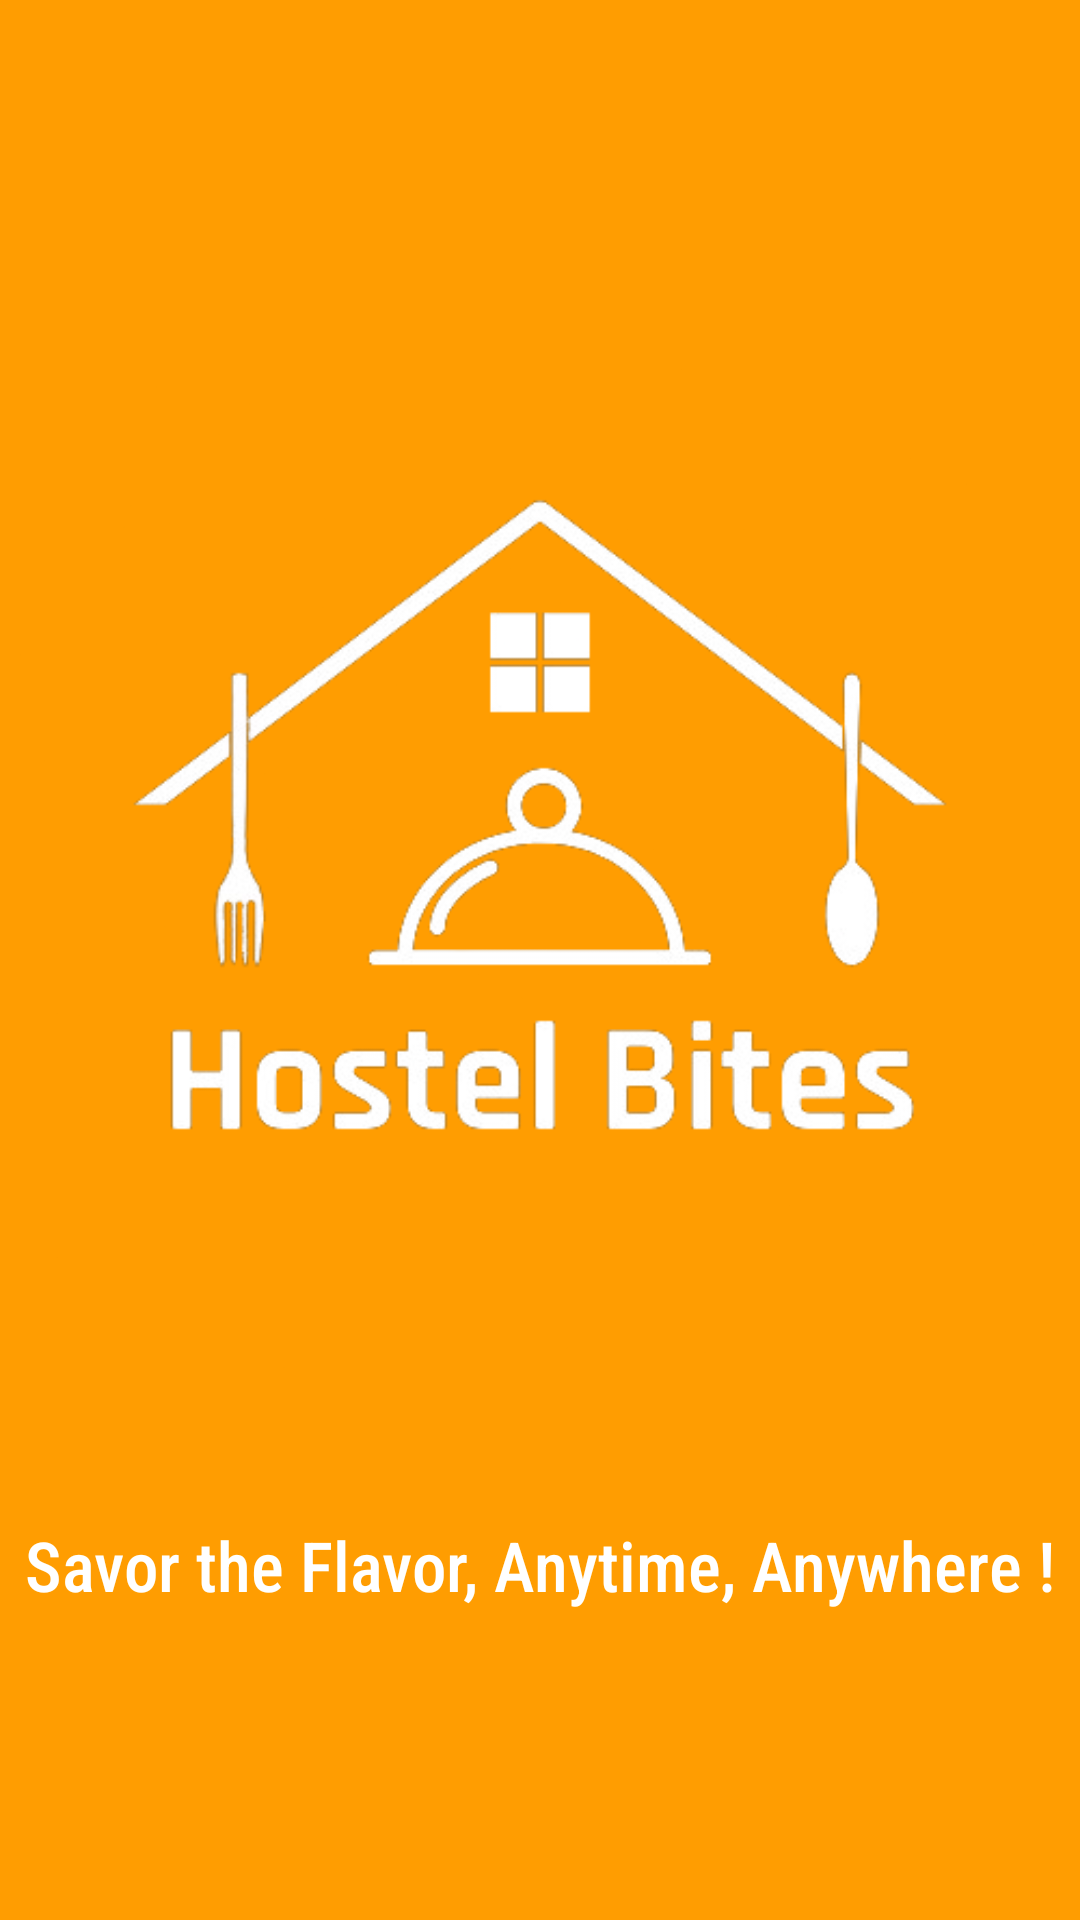

Write the Android layout XML for this screen, with the resource values it uses.
<!-- AndroidManifest.xml: application theme Theme.FoodOrderApp -->
<!-- res/layout/activity_splash.xml -->
<?xml version="1.0" encoding="utf-8"?>
<androidx.constraintlayout.widget.ConstraintLayout xmlns:android="http://schemas.android.com/apk/res/android"
    xmlns:app="http://schemas.android.com/apk/res-auto"
    xmlns:tools="http://schemas.android.com/tools"
    android:layout_width="match_parent"
    android:layout_height="match_parent"
    android:background="#FF9D01"
    tools:context=".SplashActivity">



    <ImageView
        android:id="@+id/imageView"
        android:layout_width="wrap_content"
        android:layout_height="400dp"
        android:src="@drawable/applogo"
        android:background="#FF9D01"
        app:layout_constraintBottom_toBottomOf="parent"
        app:layout_constraintEnd_toEndOf="parent"
        app:layout_constraintHorizontal_bias="0.507"
        app:layout_constraintStart_toStartOf="parent"
        app:layout_constraintTop_toTopOf="parent"
        app:layout_constraintVertical_bias="0.341" />

    <TextView
        android:layout_width="wrap_content"
        android:layout_height="wrap_content"
        android:fontFamily="sans-serif-condensed-medium"
        android:text="@string/tagline"
        android:textColor="@color/white"
        android:textSize="23sp"
        android:gravity="center"
        app:layout_constraintBottom_toBottomOf="parent"
        app:layout_constraintEnd_toEndOf="parent"
        app:layout_constraintStart_toStartOf="parent"
        app:layout_constraintTop_toBottomOf="@+id/imageView"
        app:layout_constraintVertical_bias="0.192" />

</androidx.constraintlayout.widget.ConstraintLayout>
<!-- resources referenced by this layout -->
<resources>
  <!-- drawable applogo: png bitmap (drawable, 52244 bytes) -->
  <string name="tagline">Savor the Flavor, Anytime, Anywhere !</string>
  <style name="Theme.FoodOrderApp" parent="Theme.MaterialComponents.DayNight.NoActionBar">
          
          <item name="colorPrimary">#FF9D01</item>
          <item name="colorPrimaryVariant">#FF9D01</item>
          <item name="colorOnPrimary">@color/white</item>
          
          <item name="colorSecondary">#FF9D01</item>
          <item name="colorSecondaryVariant">#FF9D01</item>
          <item name="colorOnSecondary">@color/white</item>
          
          <item name="android:statusBarColor">?attr/colorPrimaryVariant</item>
          
      </style>
  <!-- not gathered from this repository: default colours our renderer supplied (Android Studio template values) -->
  <color name="white">#FFFFFFFF</color>
</resources>
